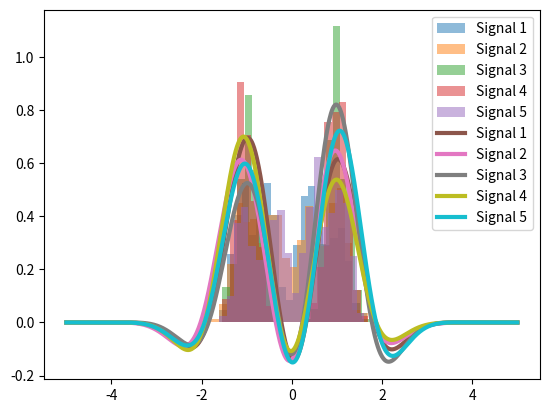

This chart was generated by the following Python code:
# -*- coding: utf-8 -*-
"""
Created on Wed Nov 29 13:01:19 2023

[redacted]
"""

import numpy as np
import matplotlib.pyplot as plt

# Cas pour plusieurs signaux
# Paramètres
Fs = 1000          
T = 1/Fs           
fc = 100           
Ts = 1/(2*fc)      

# Génération des bits pour chaque signal
nb_signals = 5      # Nombre de signaux
nb_bits_per_signal = 1000
bits = np.random.randint(2, size=(nb_signals, nb_bits_per_signal))

# Mapping QPSK pour chaque signal
qpsk_symbols = np.zeros((nb_signals, nb_bits_per_signal//2), dtype=complex)
for j in range(nb_signals):
    for i in range(0, nb_bits_per_signal, 2):
        if bits[j, i] == 0 and bits[j, i+1] == 0:
            qpsk_symbols[j, i//2] = 1 + 1j   
        elif bits[j, i] == 0 and bits[j, i+1] == 1:
            qpsk_symbols[j, i//2] = -1 + 1j  
        elif bits[j, i] == 1 and bits[j, i+1] == 0:
            qpsk_symbols[j, i//2] = -1 - 1j  
        else:
            qpsk_symbols[j, i//2] = 1 - 1j
        
# Filtrage (identité pour commencer) pour chaque signal
H = 1 
transmitted_signals = np.array([np.convolve(qpsk_symbols[j], H, mode='same') for j in range(nb_signals)])

# Ajout d'un bruit blanc gaussien pour chaque signal
SNR_dB = 10  
SNR_linear = 10**(SNR_dB / 10)
noise_power = 1 / (2 * SNR_linear)  

# Génération du bruit
noise = np.sqrt(noise_power) * (np.random.normal(size=qpsk_symbols.shape) + 1j * np.random.normal(size=qpsk_symbols.shape))

# Ajout du bruit au signal QPSK
qpsk_with_noise = qpsk_symbols + noise


# Loi approximée par histogramme pour chaque signal
plt.figure()
for j in range(nb_signals):
    plt.hist(qpsk_with_noise[j], bins=20, density=True, alpha=0.5, label=f'Signal {j+1}')

# Loi approximée par méthode des noyaux pour chaque signal
epsilon2 = 0.55
D = 100
z = np.linspace(-5, 5, 1000)
for j in range(nb_signals):
    hpz = np.zeros_like(z)
    for i in range(D):
        hpz = hpz + np.exp(-(z - qpsk_with_noise[j, i])**2 / (2 * epsilon2)) / (D * np.sqrt(2 * np.pi * epsilon2))
    plt.plot(z, hpz, linewidth=3, label=f'Signal {j+1}')


plt.legend()
plt.show()
